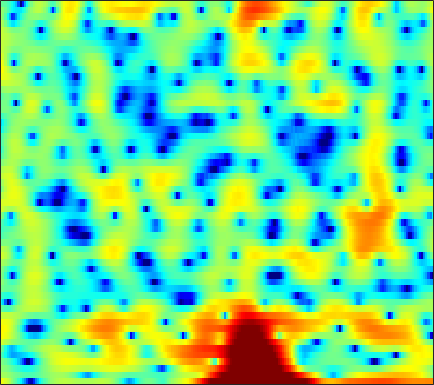

Values plotted in this chart, from the file beside it:
4.9315, 4.4251, 3.6248, 2.6845, 1.8732, 0.66062, -0.70367, -1.8273, -3.4902, -5.382, -7.7192, -9.8225, -13.347, -18.021, -19.151, -14.625, -10.39, -8.0206, -5.5053, -3.6082, -2.1024, -1.1731, -0.13201, 0.6752
1.632, 1.478, 1.19, 0.8259, 0.5201, 0.08413, -0.3709, -0.7113, -1.141, -1.528, -1.851, -2.041, -2.213, -2.282, -2.258, -2.127, -1.885, -1.636, -1.234, -0.777, -0.307, 0.03911, 0.4696, 0.8385
0.7188, 0.4531, 0.02276, -0.4816, -0.903, -1.518, -2.168, -2.666, -3.311, -3.887, -4.334, -4.54, -4.611, -4.433, -4.146, -3.595, -2.911, -2.349, -1.573, -0.8036, -0.06955, 0.4466, 1.074, 1.632
0.1506, -0.368, -1.138, -1.997, -2.698, -3.725, -4.898, -5.918, -7.559, -9.71, -12.82, -16.49, -28.34, -21.29, -14.85, -10.07, -6.89, -5.053, -3.063, -1.455, -0.1188, 0.7339, 1.703, 2.508
-1.84, -3.088, -4.943, -6.863, -8.123, -9.151, -9.226, -8.894, -8.306, -7.756, -7.292, -6.955, -6.397, -5.637, -4.923, -3.831, -2.671, -1.798, -0.6929, 0.3077, 1.196, 1.781, 2.447, 2.997
-0.2698, -1.756, -4.037, -6.426, -7.878, -8.518, -7.692, -6.659, -5.294, -4.131, -3.193, -2.606, -1.928, -1.323, -0.8919, -0.3317, 0.2195, 0.6321, 1.164, 1.647, 2.069, 2.328, 2.587, 2.741
3.768, 3.149, 2.326, 1.567, 1.061, 0.4824, 0.005268, -0.2926, -0.6353, -0.9215, -1.152, -1.296, -1.436, -1.521, -1.538, -1.464, -1.278, -1.073, -0.7119, -0.3039, 0.1051, 0.3741, 0.6335, 0.756
5.505, 5.147, 4.568, 3.873, 3.288, 2.443, 1.511, 0.7458, -0.3842, -1.664, -3.065, -4.174, -5.641, -6.989, -7.806, -8.429, -8.38, -7.926, -6.895, -5.595, -4.239, -3.277, -2.166, -1.279
5.573, 5.411, 5.018, 4.418, 3.825, 2.833, 1.581, 0.4431, -1.393, -3.709, -6.663, -9.446, -14.21, -20.54, -25.36, -27.48, -31.19, -30.03, -19.46, -13.29, -9.185, -6.889, -4.514, -2.721
4.72, 4.752, 4.63, 4.308, 3.918, 3.183, 2.205, 1.313, -0.0766, -1.77, -3.796, -5.494, -7.797, -9.742, -10.69, -11.33, -11.22, -10.61, -9.236, -7.564, -5.798, -4.603, -3.25, -2.183
2.786, 2.823, 2.776, 2.681, 2.575, 2.38, 2.132, 1.903, 1.541, 1.111, 0.6217, 0.2224, -0.2942, -0.737, -0.9767, -1.207, -1.339, -1.362, -1.312, -1.242, -1.195, -1.231, -1.422, -1.83
-0.9823, -1.527, -2.212, -2.535, -2.366, -1.649, -0.6691, 0.03348, 0.8352, 1.477, 1.966, 2.235, 2.464, 2.576, 2.604, 2.587, 2.491, 2.353, 2.09, 1.727, 1.211, 0.7114, -0.1677, -1.348
-5.032, -7.238, -12.27, -25.18, -16.9, -8.992, -4.99, -2.952, -0.967, 0.4685, 1.511, 2.104, 2.696, 3.085, 3.247, 3.339, 3.298, 3.176, 2.892, 2.481, 1.928, 1.428, 0.6458, -0.2606
-2.589, -3.217, -3.914, -4.246, -4.095, -3.387, -2.4, -1.613, -0.5632, 0.3985, 1.199, 1.696, 2.217, 2.593, 2.77, 2.859, 2.792, 2.651, 2.336, 1.876, 1.294, 0.7863, 0.03607, -0.7605
-0.2383, -0.6093, -0.9987, -1.242, -1.301, -1.198, -0.8715, -0.508, 0.06917, 0.6949, 1.316, 1.74, 2.211, 2.55, 2.716, 2.793, 2.684, 2.486, 2.057, 1.436, 0.6331, -0.09359, -1.21, -2.465
0.749, 0.04289, -0.9388, -1.851, -2.39, -2.735, -2.472, -1.906, -0.8882, 0.1995, 1.22, 1.893, 2.632, 3.154, 3.402, 3.548, 3.477, 3.266, 2.779, 2.039, 1.017, 0.03416, -1.616, -3.784
0.4975, -0.7197, -2.945, -6.195, -9.922, -18.32, -13.15, -8.159, -4.116, -1.451, 0.4465, 1.51, 2.583, 3.339, 3.7, 3.943, 3.942, 3.783, 3.366, 2.714, 1.826, 1.017, -0.2653, -1.761
0.5604, -0.2236, -1.546, -3.031, -4.04, -4.896, -4.687, -3.887, -2.523, -1.124, 0.1491, 0.9626, 1.837, 2.482, 2.817, 3.049, 3.028, 2.863, 2.444, 1.835, 1.078, 0.4484, -0.4206, -1.231
1.829, 1.466, 0.8528, 0.1394, -0.3921, -0.9526, -1.325, -1.423, -1.221, -0.6915, 0.03057, 0.6468, 1.443, 2.076, 2.413, 2.641, 2.565, 2.298, 1.658, 0.7037, -0.5406, -1.61, -3.046, -4.16
3.445, 3.107, 2.45, 1.485, 0.5312, -1.01, -2.93, -4.459, -5.626, -4.661, -2.481, -0.858, 0.9498, 2.258, 2.901, 3.362, 3.389, 3.104, 2.31, 0.9493, -1.131, -3.345, -7.842, -17.66
2.486, 2.278, 1.747, 0.8837, -0.06621, -1.837, -4.278, -6.686, -9.333, -7.46, -3.953, -1.773, 0.3564, 1.819, 2.575, 3.151, 3.317, 3.182, 2.672, 1.8, 0.6128, -0.4381, -1.888, -3.046
-0.3928, -0.1643, -0.09083, -0.1967, -0.383, -0.7676, -1.121, -1.325, -1.337, -0.9698, -0.3291, 0.2707, 1.076, 1.736, 2.125, 2.46, 2.553, 2.476, 2.191, 1.722, 1.109, 0.5692, -0.1819, -0.9223
-2.475, -1.92, -1.385, -1.045, -0.8308, -0.584, -0.3646, -0.1373, 0.2061, 0.59, 1.038, 1.361, 1.773, 2.12, 2.296, 2.434, 2.42, 2.321, 2.056, 1.66, 1.134, 0.6692, -0.04869, -0.8673
-2.761, -2.511, -2.286, -2.113, -1.962, -1.586, -1.055, -0.5744, 0.118, 0.8004, 1.423, 1.825, 2.237, 2.536, 2.671, 2.714, 2.64, 2.494, 2.188, 1.755, 1.207, 0.7273, -0.01318, -0.882
-1.839, -2.508, -3.763, -5.116, -5.852, -5.593, -3.939, -2.483, -0.7314, 0.717, 1.764, 2.351, 2.883, 3.154, 3.232, 3.167, 2.961, 2.71, 2.303, 1.788, 1.202, 0.6997, -0.02642, -0.8227
0.671, -0.5445, -2.992, -6.828, -10.97, -10.68, -5.249, -2.387, 0.1935, 1.869, 2.908, 3.373, 3.67, 3.628, 3.42, 2.994, 2.398, 1.911, 1.241, 0.5802, -0.08747, -0.5936, -1.304, -2.023
3.346, 2.896, 2.215, 1.607, 1.354, 1.346, 1.821, 2.264, 2.901, 3.306, 3.431, 3.297, 2.775, 1.923, 1.037, -0.3854, -1.948, -3.036, -4.23, -4.945, -5.409, -5.763, -6.421, -7.345
3.552, 3.629, 3.737, 3.802, 3.872, 3.942, 3.965, 3.957, 3.81, 3.488, 2.904, 2.254, 1.01, -0.7222, -2.455, -5.608, -10.21, -15.51, -21.71, -15.7, -12.78, -12.11, -12.48, -14.31
1.763, 2.466, 3.266, 3.858, 4.16, 4.416, 4.444, 4.371, 4.044, 3.531, 2.752, 2.025, 0.7962, -0.7688, -2.175, -4.423, -6.911, -8.633, -10.24, -10.69, -10.64, -10.88, -11.65, -13.05
-0.6699, 0.9548, 2.478, 3.501, 3.965, 4.296, 4.332, 4.183, 3.793, 3.213, 2.485, 1.856, 0.9901, 0.02176, -0.6948, -1.679, -2.622, -3.302, -4.132, -4.89, -5.711, -6.364, -7.425, -8.794
0.7175, 1.783, 2.911, 3.628, 3.953, 4.033, 3.799, 3.384, 2.63, 1.618, 0.5568, -0.2225, -0.9961, -1.37, -1.439, -1.355, -1.291, -1.291, -1.373, -1.621, -2.048, -2.484, -3.253, -4.223
2.341, 2.853, 3.37, 3.656, 3.687, 3.45, 2.814, 2.063, 0.5521, -1.608, -4.738, -7.735, -11.02, -8.701, -6.13, -3.585, -1.913, -1.067, -0.3655, -0.02339, 0.06266, -0.04125, -0.3318, -0.7665
1.619, 2.073, 2.502, 2.753, 2.747, 2.521, 1.942, 1.281, -0.02934, -1.812, -4.112, -5.973, -7.489, -6.561, -4.995, -3.066, -1.59, -0.756, -0.009586, 0.4279, 0.6127, 0.6056, 0.4663, 0.1963
-0.2892, 0.3531, 1.073, 1.596, 1.828, 1.929, 1.79, 1.542, 1.052, 0.4214, -0.2288, -0.6265, -0.9652, -0.9791, -0.8183, -0.446, -0.03622, 0.238, 0.5176, 0.6401, 0.5853, 0.4385, 0.0868, -0.4252
-2.447, -1.317, -0.05369, 0.8703, 1.409, 1.863, 2.094, 2.115, 2.013, 1.786, 1.485, 1.267, 1.013, 0.839, 0.7651, 0.7612, 0.8281, 0.8729, 0.9107, 0.8548, 0.6422, 0.3452, -0.2893, -1.243
-3.583, -1.963, -0.3299, 0.8864, 1.544, 2.17, 2.502, 2.587, 2.482, 2.187, 1.742, 1.325, 0.7691, 0.2826, 0.05088, -0.05523, 0.08073, 0.293, 0.5866, 0.8017, 0.836, 0.6816, 0.2002, -0.6743
-2.358, -1.22, 0.1027, 1.172, 1.777, 2.337, 2.589, 2.589, 2.296, 1.65, 0.6385, -0.4009, -2.134, -4.106, -5.272, -5.443, -4.051, -2.688, -1.092, 0.07535, 0.8202, 1.131, 1.237, 1.031
-2.484, -1.589, -0.447, 0.5207, 1.129, 1.674, 1.945, 1.925, 1.606, 0.8803, -0.3671, -1.685, -4.295, -8.322, -12.68, -13.31, -7.724, -4.839, -2.245, -0.52, 0.6095, 1.183, 1.647, 1.851
-5.38, -3.888, -2.241, -0.94, -0.2045, 0.5359, 0.982, 1.125, 1.076, 0.7689, 0.1966, -0.3738, -1.277, -2.123, -2.567, -2.663, -2.208, -1.641, -0.8201, -0.0635, 0.5565, 0.9169, 1.27, 1.489
-6.666, -4.853, -3.018, -1.659, -0.9125, -0.1281, 0.4051, 0.6967, 0.9266, 1.016, 1.006, 0.9107, 0.7495, 0.5516, 0.3935, 0.2466, 0.1458, 0.09418, 0.06529, 0.03563, 0.05909, 0.1012, 0.2349, 0.4057
-3.232, -2.541, -1.697, -1.081, -0.6849, -0.3007, 0.02551, 0.3081, 0.7058, 1.121, 1.53, 1.748, 1.977, 2.022, 1.938, 1.659, 1.169, 0.6561, -0.1757, -1.119, -1.949, -2.321, -2.291, -1.754
-0.5294, -0.3162, -0.2642, -0.49, -0.8614, -1.569, -2.107, -2.146, -1.332, 0.03006, 1.367, 2.243, 3.02, 3.422, 3.475, 3.144, 2.359, 1.411, -0.4868, -3.385, -8.117, -13.11, -11.11, -5.71
-0.7831, -0.3463, -0.3406, -1.049, -2.297, -5.273, -11.84, -40.64, -9.193, -3.173, 0.07723, 1.657, 2.999, 3.721, 3.914, 3.773, 3.194, 2.462, 1.084, -0.715, -2.67, -3.714, -3.642, -2.332
-1.865, -1.024, -0.5079, -0.6143, -1.027, -1.836, -2.581, -2.759, -2.103, -0.8345, 0.427, 1.19, 1.96, 2.365, 2.457, 2.374, 2.059, 1.733, 1.196, 0.6437, 0.1569, -0.0827, -0.2543, -0.258
0.3051, 0.7299, 1.079, 1.187, 1.182, 1.075, 0.9658, 0.9418, 0.9766, 1.079, 1.175, 1.202, 1.111, 0.8771, 0.6283, 0.2161, -0.1923, -0.4432, -0.6594, -0.7524, -0.7409, -0.7082, -0.6649, -0.6883
2.987, 3.026, 3.001, 2.913, 2.803, 2.62, 2.417, 2.268, 2.032, 1.726, 1.324, 0.918, 0.1465, -0.8804, -1.824, -3.271, -4.586, -5.187, -5.059, -4.194, -3.161, -2.518, -1.889, -1.579
4.737, 4.479, 4.056, 3.579, 3.201, 2.75, 2.385, 2.155, 1.905, 1.625, 1.192, 0.6882, -0.2933, -1.824, -3.509, -6.904, -13.27, -28.27, -14.32, -7.986, -4.876, -3.465, -2.362, -1.877
5.487, 4.841, 3.753, 2.438, 1.4, 0.2011, -0.4117, -0.3913, 0.07758, 0.6448, 0.9932, 1.025, 0.7526, 0.06345, -0.7191, -1.987, -3.206, -3.738, -3.573, -2.717, -1.776, -1.236, -0.8778, -0.9475
5.141, 4.149, 2.32, -0.3644, -3.279, -9.676, -16.53, -9.297, -4.052, -1.238, 0.4022, 1.154, 1.7, 1.871, 1.837, 1.665, 1.447, 1.312, 1.203, 1.166, 1.098, 0.971, 0.6306, -0.01808
3.862, 3.082, 1.72, -0.009724, -1.472, -3.266, -4.029, -3.629, -2.347, -0.9993, 0.08647, 0.6918, 1.232, 1.545, 1.663, 1.702, 1.649, 1.583, 1.448, 1.271, 1.027, 0.7744, 0.3208, -0.3323
2.996, 2.594, 1.942, 1.228, 0.7166, 0.1404, -0.2067, -0.2939, -0.2233, -0.02719, 0.195, 0.3345, 0.4662, 0.5092, 0.4816, 0.3887, 0.2595, 0.148, 0.006658, -0.1357, -0.2716, -0.3848, -0.5899, -0.8607
2.817, 2.599, 2.24, 1.849, 1.554, 1.194, 0.8933, 0.723, 0.5417, 0.3948, 0.2397, 0.1003, -0.1367, -0.4566, -0.7442, -1.164, -1.576, -1.847, -2.071, -2.105, -1.962, -1.771, -1.476, -1.192
3.02, 2.792, 2.417, 1.998, 1.683, 1.316, 1.016, 0.8298, 0.6281, 0.434, 0.193, -0.05527, -0.5428, -1.232, -1.904, -3.015, -4.324, -5.264, -6.098, -5.926, -4.882, -3.867, -2.523, -1.387
3.053, 2.587, 1.833, 1.006, 0.4355, -0.1505, -0.4376, -0.4749, -0.3524, -0.1897, -0.1196, -0.1992, -0.5621, -1.3, -2.185, -3.988, -6.901, -10.44, -21.52, -16.86, -8.763, -5.63, -2.86, -0.9384
2.223, 1.267, -0.4234, -2.592, -4.414, -6.451, -6.589, -5.474, -3.717, -2.263, -1.252, -0.7697, -0.4457, -0.5389, -0.8672, -1.685, -2.817, -3.76, -4.631, -4.475, -3.419, -2.41, -1.092, 0.07828
1.28, 0.158, -1.968, -5.059, -8.382, -14.41, -13.7, -9.962, -6.515, -4.261, -2.621, -1.641, -0.6323, 0.07759, 0.4147, 0.6399, 0.6279, 0.5176, 0.3017, 0.03388, -0.2561, -0.5091, -0.8713, -1.088
0.9792, 0.3502, -0.8218, -2.287, -3.444, -4.875, -5.904, -6.363, -6.561, -6.18, -4.936, -3.629, -1.762, -0.1141, 0.8598, 1.805, 2.325, 2.479, 2.35, 1.806, 0.7554, -0.5047, -3.208, -8.245
-1.02, -1.197, -1.638, -2.348, -3.082, -4.343, -6.148, -8.087, -12.49, -24.46, -15.07, -9.115, -4.579, -1.697, -0.1881, 1.224, 2.106, 2.453, 2.543, 2.237, 1.512, 0.7053, -0.6704, -2.015
